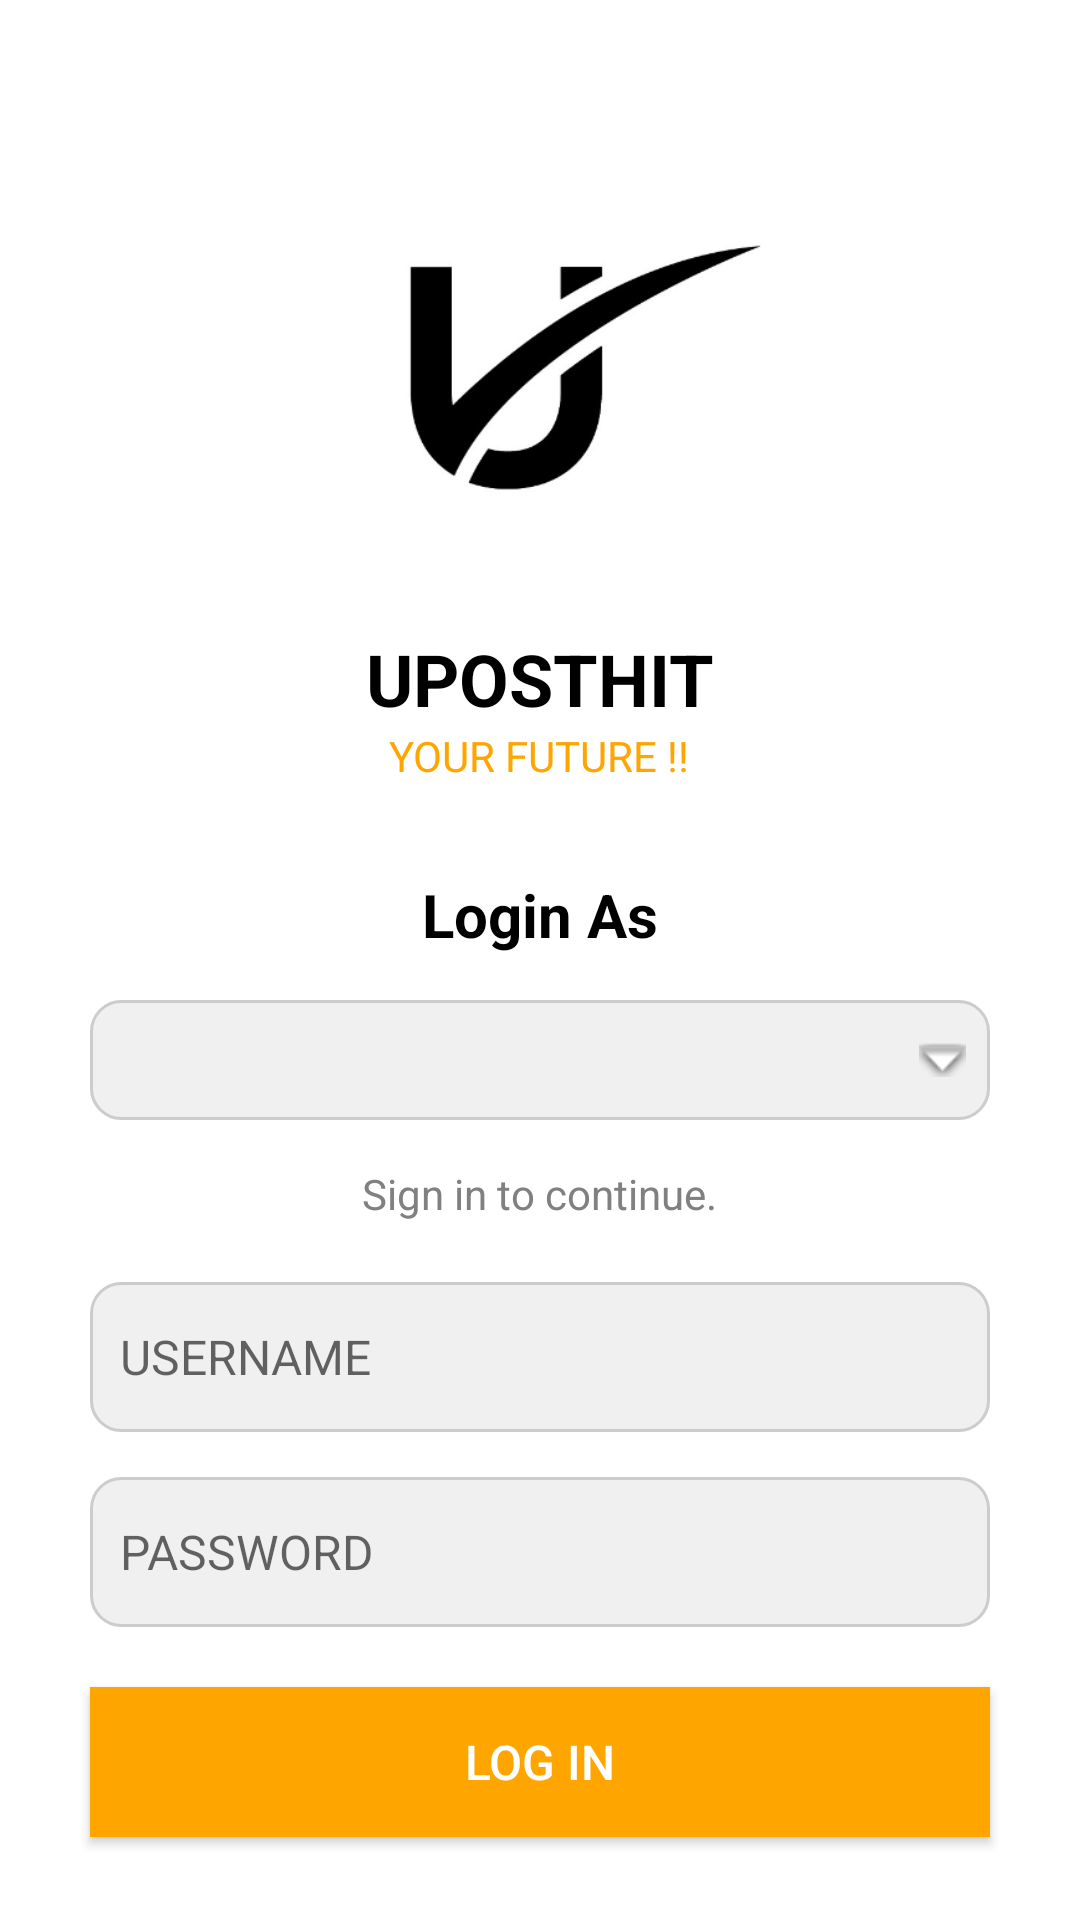

Write the Android layout XML for this screen, with the resource values it uses.
<!-- AndroidManifest.xml: activity theme Theme.FINAL_project -->
<!-- res/layout/activity_main.xml -->
<RelativeLayout xmlns:android="http://schemas.android.com/apk/res/android"
    xmlns:tools="http://schemas.android.com/tools"
    android:layout_width="match_parent"
    android:layout_height="match_parent"
    android:background="#FFFFFF"
    tools:context=".MainActivity">

    <ImageView
        android:id="@+id/logo"
        android:layout_width="150dp"
        android:layout_height="150dp"
        android:layout_centerHorizontal="true"
        android:layout_marginTop="50dp"
        android:src="@drawable/logo"
        android:contentDescription="@string/logo_description"/>

    <TextView
        android:id="@+id/company_name"
        android:layout_width="wrap_content"
        android:layout_height="wrap_content"
        android:layout_below="@id/logo"
        android:layout_centerHorizontal="true"
        android:layout_marginTop="10dp"
        android:text="UPOSTHIT"
        android:textColor="#000000"
        android:textSize="24sp"
        android:textStyle="bold" />

    <TextView
        android:id="@+id/tagline"
        android:layout_width="wrap_content"
        android:layout_height="wrap_content"
        android:layout_below="@id/company_name"
        android:layout_centerHorizontal="true"
        android:text="YOUR FUTURE !!"
        android:textColor="#FFA500"
        android:textSize="14sp" />

    <TextView
        android:id="@+id/login_text"
        android:layout_width="wrap_content"
        android:layout_height="wrap_content"
        android:layout_below="@id/tagline"
        android:layout_centerHorizontal="true"
        android:layout_marginTop="30dp"
        android:text="Login As"
        android:textColor="#000000"
        android:textSize="20sp"
        android:textStyle="bold" />

    <Spinner
        android:id="@+id/role_spinner"
        android:layout_width="300dp"
        android:layout_height="40dp"
        android:layout_below="@id/login_text"
        android:layout_centerHorizontal="true"
        android:layout_marginTop="15dp"
        android:background="@drawable/spinner_background" />

    <TextView
        android:id="@+id/sign_in_prompt"
        android:layout_width="wrap_content"
        android:layout_height="wrap_content"
        android:layout_below="@id/role_spinner"
        android:layout_centerHorizontal="true"
        android:layout_marginTop="15dp"
        android:text="Sign in to continue."
        android:textColor="#808080"
        android:textSize="14sp" />

    <EditText
        android:id="@+id/editTextUsername"
        android:layout_width="300dp"
        android:layout_height="50dp"
        android:layout_below="@id/sign_in_prompt"
        android:layout_centerHorizontal="true"
        android:layout_marginTop="20dp"
        android:hint="USERNAME"
        android:background="@drawable/edittext_background"
        android:padding="10dp"
        android:inputType="textPersonName"
        android:textSize="16sp"/>

    <EditText
        android:id="@+id/editTextPassword"
        android:layout_width="300dp"
        android:layout_height="50dp"
        android:layout_below="@id/editTextUsername"
        android:layout_centerHorizontal="true"
        android:layout_marginTop="15dp"
        android:hint="PASSWORD"
        android:background="@drawable/edittext_background"
        android:padding="10dp"
        android:inputType="textPassword"
        android:textSize="16sp"/>

    <Button
        android:id="@+id/buttonSignIn"
        android:layout_width="300dp"
        android:layout_height="50dp"
        android:layout_below="@id/editTextPassword"
        android:layout_centerHorizontal="true"
        android:layout_marginTop="20dp"
        android:text="Log in"
        android:background="#FFA500"
        android:textColor="#FFFFFF"
        android:textSize="16sp"/>

    <TextView
        android:id="@+id/textViewError"
        android:layout_width="wrap_content"
        android:layout_height="wrap_content"
        android:text=""
        android:textColor="@android:color/black"
        android:layout_below="@id/buttonSignIn"
        android:layout_marginTop="16dp"
        android:textSize="16sp"/>

</RelativeLayout>
<!-- resources referenced by this layout -->
<resources>
  <!-- drawable edittext_background (drawable) -->
  <?xml version="1.0" encoding="utf-8"?>
  <shape xmlns:android="http://schemas.android.com/apk/res/android">
      <solid android:color="#F0F0F0" />
      <corners android:radius="10dp" />
      <stroke android:width="1dp" android:color="#CCCCCC" />
  </shape>
  <!-- drawable logo: png bitmap (drawable, 13778 bytes) -->
  <!-- drawable spinner_background (drawable) -->
  <?xml version="1.0" encoding="utf-8"?>
  <layer-list xmlns:android="http://schemas.android.com/apk/res/android">
      
      <item android:drawable="@drawable/edittext_background" />
      
      <item android:right="8dp" android:top="8dp" android:bottom="8dp">
          <bitmap
              android:gravity="center_vertical|end"
              android:src="@android:drawable/arrow_down_float" />
      </item>
  </layer-list>
  <string name="logo_description">UPOSTHIT</string>
  <style name="Theme.FINAL_project" parent="Theme.AppCompat.Light.NoActionBar">
          
  
          
      </style>
</resources>
